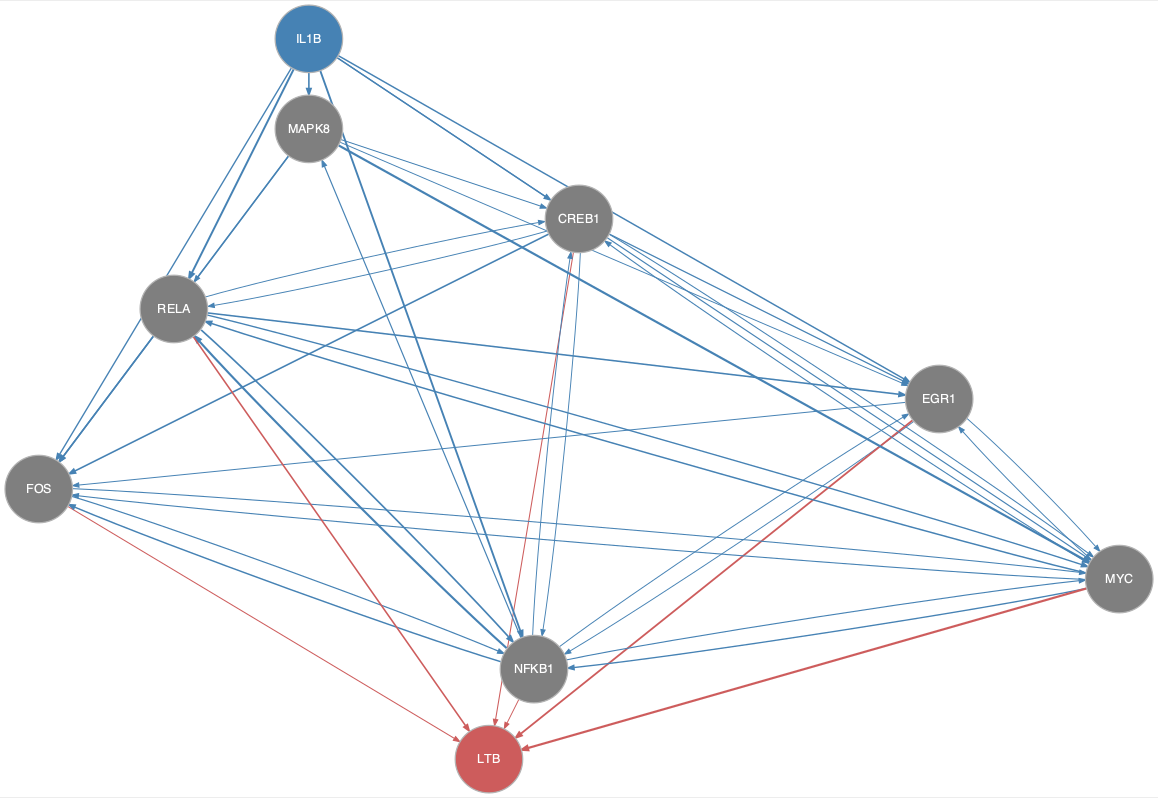

Source data for this figure (header and first rows):
from	to
CREB1	EGR1
CREB1	FOS
CREB1	MYC
CREB1	NFKB1
CREB1	RELA
EGR1	FOS
EGR1	MYC
EGR1	NFKB1
FOS	MYC
FOS	NFKB1
IL1B	CREB1
IL1B	EGR1
IL1B	FOS
IL1B	MAPK8
IL1B	MYC
IL1B	NFKB1
IL1B	RELA
MAPK8	CREB1
MAPK8	EGR1
MAPK8	FOS
MAPK8	MYC
MAPK8	RELA
MYC	CREB1
MYC	EGR1
MYC	FOS
MYC	NFKB1
MYC	RELA
NFKB1	CREB1
NFKB1	EGR1
NFKB1	FOS
NFKB1	MAPK8
NFKB1	MYC
NFKB1	RELA
RELA	CREB1
RELA	EGR1
RELA	FOS
RELA	MYC
RELA	NFKB1
CREB1	LTB
EGR1	LTB
FOS	LTB
MYC	LTB
NFKB1	LTB
RELA	LTB
